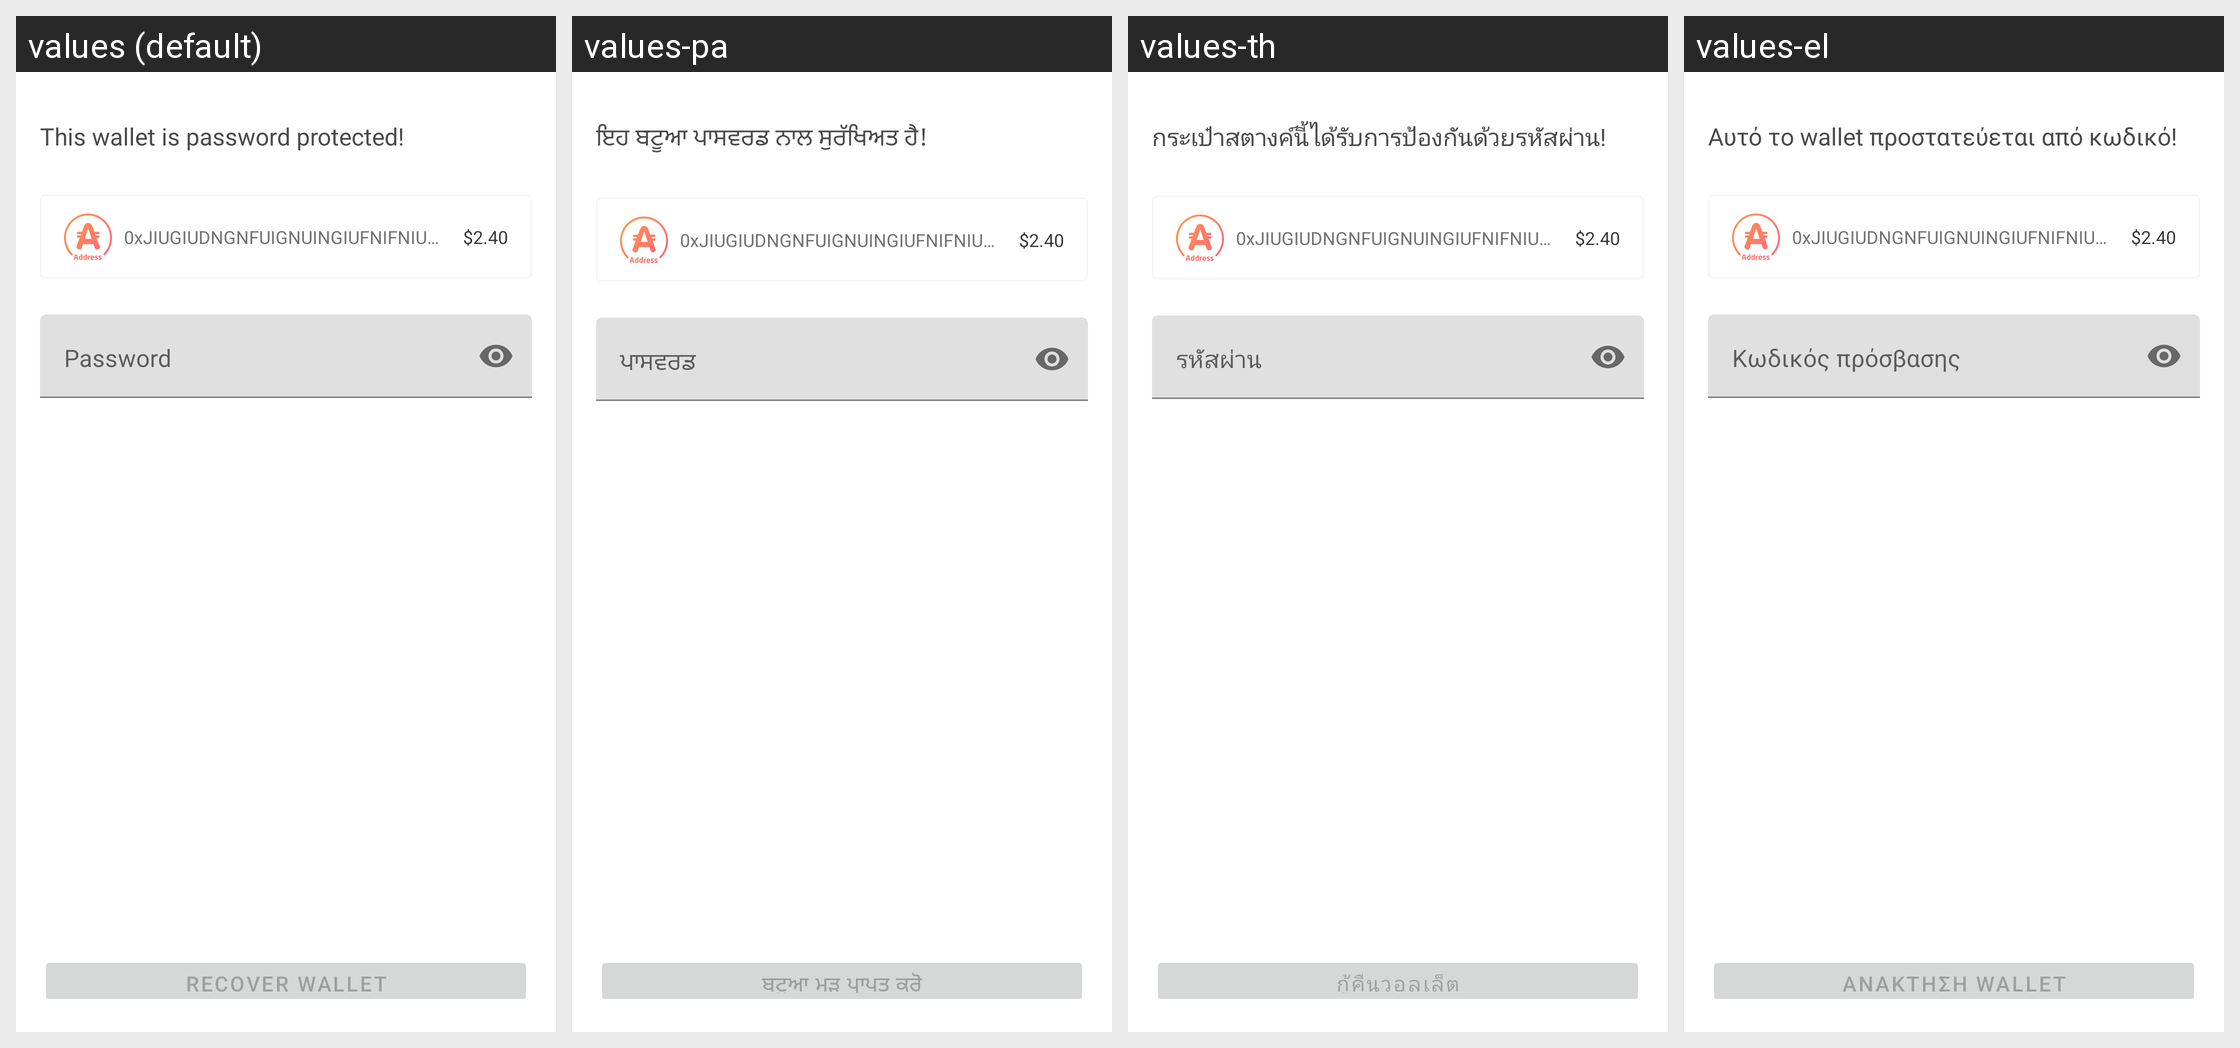

This grid shows one Android layout under several languages. Give, for every string resource on the screen, its name, the default text and each shown locale's text.
Android screen res/layout/restore_wallet_password_layout.xml rendered under 4 locales, left to right: values (default), values-pa, values-th, values-el. Device: Nexus 5 (rendered at 1080×1920; each locale shown at half size, 540×960, under a caption strip naming it); theme MaterialAppTheme.
Other locales in the repository, not shown: values-ar, values-ar-rSA, values-bg, values-bg-rBG, values-bn, values-bn-rBD, values-de, values-de-rDE, values-el-rGR, values-es, values-es-rES, values-fa, values-fa-rIR, values-fil, values-fil-rPH, values-fr, values-fr-rFR, values-hi, values-hi-rIN, values-hr-rHR, values-hu, values-hu-rHU, values-in, values-in-rID, values-it, values-it-rIT, values-ja, values-ja-rJP, values-ko, values-ko-rKR, values-mr, values-mr-rIN, values-ms, values-ms-rMY, values-my, values-my-rMM, values-nl, values-nl-rNL, values-pa-rIN, values-pl, values-pl-rPL, values-pt, values-pt-rBR, values-pt-rPT, values-ro, values-ro-rRO, values-ru, values-ru-rRU, values-sr, values-sr-rCS, values-th-rTH, values-tr, values-tr-rTR, values-uk, values-vi, values-vi-rVN, values-zh-rCN, values-zh-rHK, values-zh-rMO, values-zh-rTW.
Strings drawn on this screen, with the default value and each locale's value (text and hints the layout hard-codes, and strings that could not be matched under every locale, appear in the picture but are not listed):

import_wallet_password_body
  values: This wallet is password protected!
  values-pa: ਇਹ ਬਟੂਆ ਪਾਸਵਰਡ ਨਾਲ ਸੁਰੱਖਿਅਤ ਹੈ!
  values-th: กระเป๋าสตางค์นี้ได้รับการป้องกันด้วยรหัสผ่าน!
  values-el: Αυτό το wallet προστατεύεται από κωδικό!

prompt_password
  values: Password
  values-pa: ਪਾਸਵਰਡ
  values-th: รหัสผ่าน
  values-el: Κωδικός πρόσβασης

import_wallet_button
  values: Recover wallet
  values-pa: ਬਟੂਆ ਮੁੜ ਪ੍ਰਾਪਤ ਕਰੋ
  values-th: กู้คืนวอลเล็ต
  values-el: Ανάκτηση wallet
